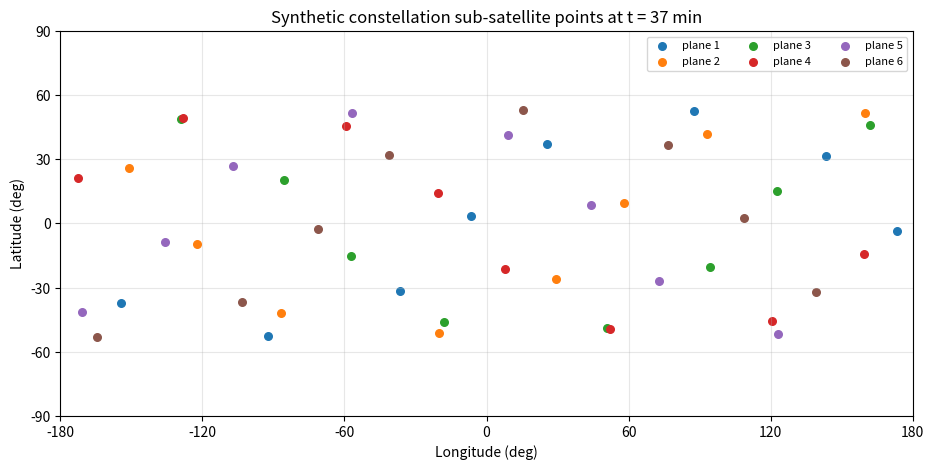
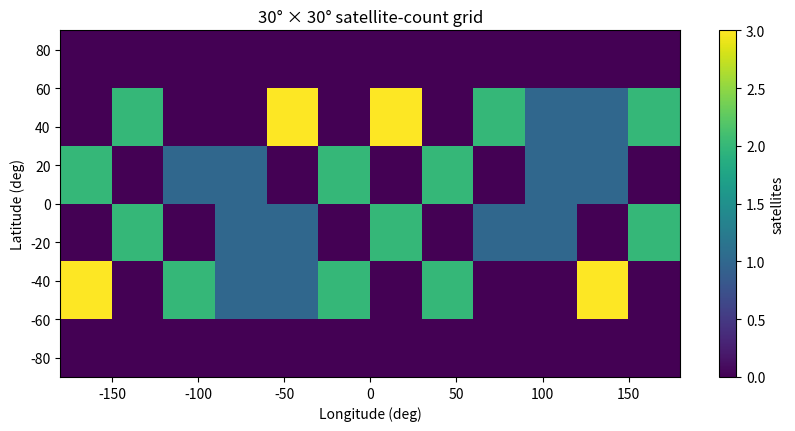

Python code for these plots, in order:
import numpy as np
import matplotlib.pyplot as plt
MU = 398600.4418
R_E = 6378.137
OMEGA_E = 7.2921159e-5

def subpoint(alt_km, inc_deg, raan_deg, phase_deg, t_s):
    a = R_E + alt_km; n = np.sqrt(MU/a**3)
    i, raan, u = np.deg2rad([inc_deg, raan_deg, phase_deg])
    u = u + n*t_s
    x = a*(np.cos(raan)*np.cos(u)-np.sin(raan)*np.sin(u)*np.cos(i))
    y = a*(np.sin(raan)*np.cos(u)+np.cos(raan)*np.sin(u)*np.cos(i))
    z = a*np.sin(u)*np.sin(i)
    th = OMEGA_E*t_s
    xe = np.cos(th)*x + np.sin(th)*y
    ye = -np.sin(th)*x + np.cos(th)*y
    return np.rad2deg(np.arctan2(z, np.hypot(xe,ye))), np.rad2deg(np.arctan2(ye,xe))

# 6 orbital planes × 8 satellites, synthetic Walker-like layout.
records=[]
for plane in range(6):
    for slot in range(8):
        records.append((550.0, 53.0, plane*60.0, slot*45.0 + plane*7.5, plane))

t_s = 37*60
pts = np.array([subpoint(*r[:4], t_s) for r in records])
planes = np.array([r[4] for r in records])
print(f"Synthetic satellites: {len(records)}")


fig, ax = plt.subplots(figsize=(11,5))
for p in np.unique(planes):
    m = planes == p
    ax.scatter(pts[m,1], pts[m,0], s=30, label=f"plane {p+1}")
ax.set(xlim=(-180,180), ylim=(-90,90), xlabel="Longitude (deg)", ylabel="Latitude (deg)", title="Synthetic constellation sub-satellite points at t = 37 min")
ax.set_xticks(np.arange(-180,181,60)); ax.set_yticks(np.arange(-90,91,30)); ax.grid(True, alpha=.3)
ax.legend(ncol=3, fontsize=8); plt.show()


# A simple 30°×30° occupancy matrix gives a compact 'where is coverage concentrated?' summary.
lat_edges = np.arange(-90, 91, 30)
lon_edges = np.arange(-180, 181, 30)
H, _, _ = np.histogram2d(pts[:,0], pts[:,1], bins=[lat_edges, lon_edges])
fig, ax = plt.subplots(figsize=(10,4.5))
im = ax.imshow(H, origin="lower", aspect="auto", extent=[-180,180,-90,90])
ax.set(xlabel="Longitude (deg)", ylabel="Latitude (deg)", title="30° × 30° satellite-count grid")
fig.colorbar(im, ax=ax, label="satellites"); plt.show()
